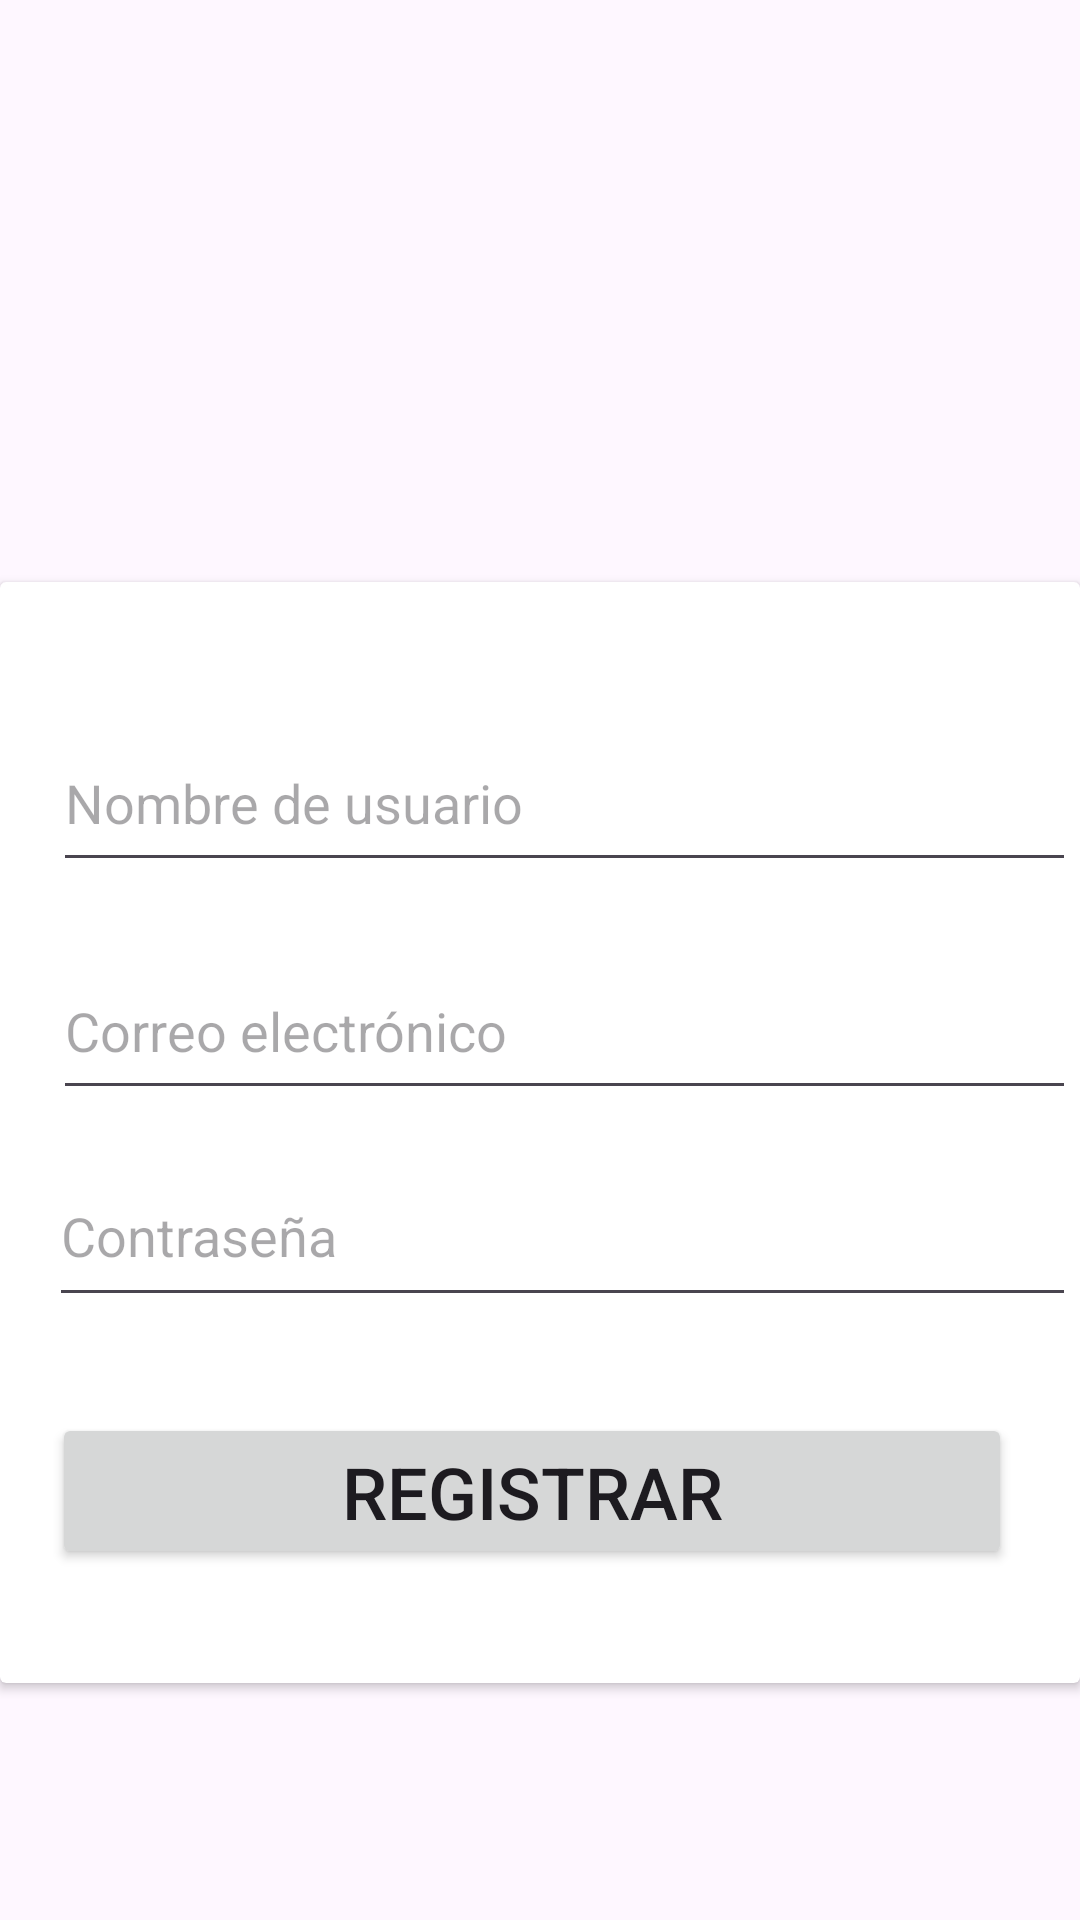

Write the Android layout XML for this screen, with the resource values it uses.
<!-- AndroidManifest.xml: application theme Theme.Apppeliculas -->
<!-- res/layout/activity_registro.xml -->
<?xml version="1.0" encoding="utf-8"?>
<androidx.constraintlayout.widget.ConstraintLayout xmlns:android="http://schemas.android.com/apk/res/android"
    xmlns:app="http://schemas.android.com/apk/res-auto"
    xmlns:tools="http://schemas.android.com/tools"
    android:id="@+id/main"
    android:layout_width="match_parent"
    android:layout_height="match_parent"
    tools:context=".View.registro">

    <ImageView
        android:id="@+id/imageView2"
        android:layout_width="367dp"
        android:layout_height="132dp"
        android:layout_marginTop="32dp"
        android:scaleType="centerInside"
        android:src="@drawable/registro"
        app:layout_constraintEnd_toEndOf="parent"
        app:layout_constraintStart_toStartOf="parent"
        app:layout_constraintTop_toTopOf="parent" />

    <androidx.cardview.widget.CardView
        android:layout_width="wrap_content"
        android:layout_height="wrap_content"
        android:layout_marginVertical="30dp"
        android:layout_marginStart="10dp"
        android:layout_marginEnd="10dp"
        app:layout_constraintEnd_toEndOf="parent"
        app:layout_constraintStart_toStartOf="parent"
        app:layout_constraintTop_toBottomOf="@+id/imageView2">

        <androidx.constraintlayout.widget.ConstraintLayout
            android:layout_width="match_parent"
            android:layout_height="367dp">

            <EditText
                android:id="@+id/etNombreUsuario"
                android:layout_width="341dp"
                android:layout_height="56dp"
                android:layout_marginStart="26dp"
                android:layout_marginTop="44dp"
                android:layout_marginEnd="10dp"
                android:hint="Nombre de usuario"
                android:inputType="text"
                app:layout_constraintEnd_toEndOf="parent"
                app:layout_constraintStart_toStartOf="parent"
                app:layout_constraintTop_toTopOf="parent" />
            <Button
                android:id="@+id/btnRegistrar"
                android:layout_width="320dp"
                android:layout_height="52dp"
                android:layout_marginTop="32dp"
                android:text="Registrar"
                android:textSize="24sp"
                app:layout_constraintEnd_toEndOf="@+id/etPasswordRegistro"
                app:layout_constraintHorizontal_bias="0.045"
                app:layout_constraintStart_toStartOf="@+id/etPasswordRegistro"
                app:layout_constraintTop_toBottomOf="@+id/etPasswordRegistro" />

            <EditText
                android:id="@+id/etEmail"
                android:layout_width="341dp"
                android:layout_height="56dp"
                android:layout_marginTop="20dp"
                android:hint="Correo electrónico"
                android:inputType="textEmailAddress"
                app:layout_constraintEnd_toEndOf="@+id/etNombreUsuario"
                app:layout_constraintHorizontal_bias="0.062"
                app:layout_constraintStart_toStartOf="@+id/etNombreUsuario"
                app:layout_constraintTop_toBottomOf="@+id/etNombreUsuario" />

            <EditText
                android:id="@+id/etPasswordRegistro"
                android:layout_width="342dp"
                android:layout_height="57dp"
                android:layout_marginTop="12dp"
                android:hint="Contraseña"
                android:inputType="textPassword"
                app:layout_constraintEnd_toEndOf="@+id/etEmail"
                app:layout_constraintHorizontal_bias="1.0"
                app:layout_constraintStart_toStartOf="@+id/etEmail"
                app:layout_constraintTop_toBottomOf="@+id/etEmail" />
        </androidx.constraintlayout.widget.ConstraintLayout>
    </androidx.cardview.widget.CardView>

</androidx.constraintlayout.widget.ConstraintLayout>
<!-- resources referenced by this layout -->
<resources>
  <style name="Theme.Apppeliculas" parent="Base.Theme.Apppeliculas" />
  <style name="Base.Theme.Apppeliculas" parent="Theme.Material3.DayNight.NoActionBar">
          
          
      </style>
</resources>
